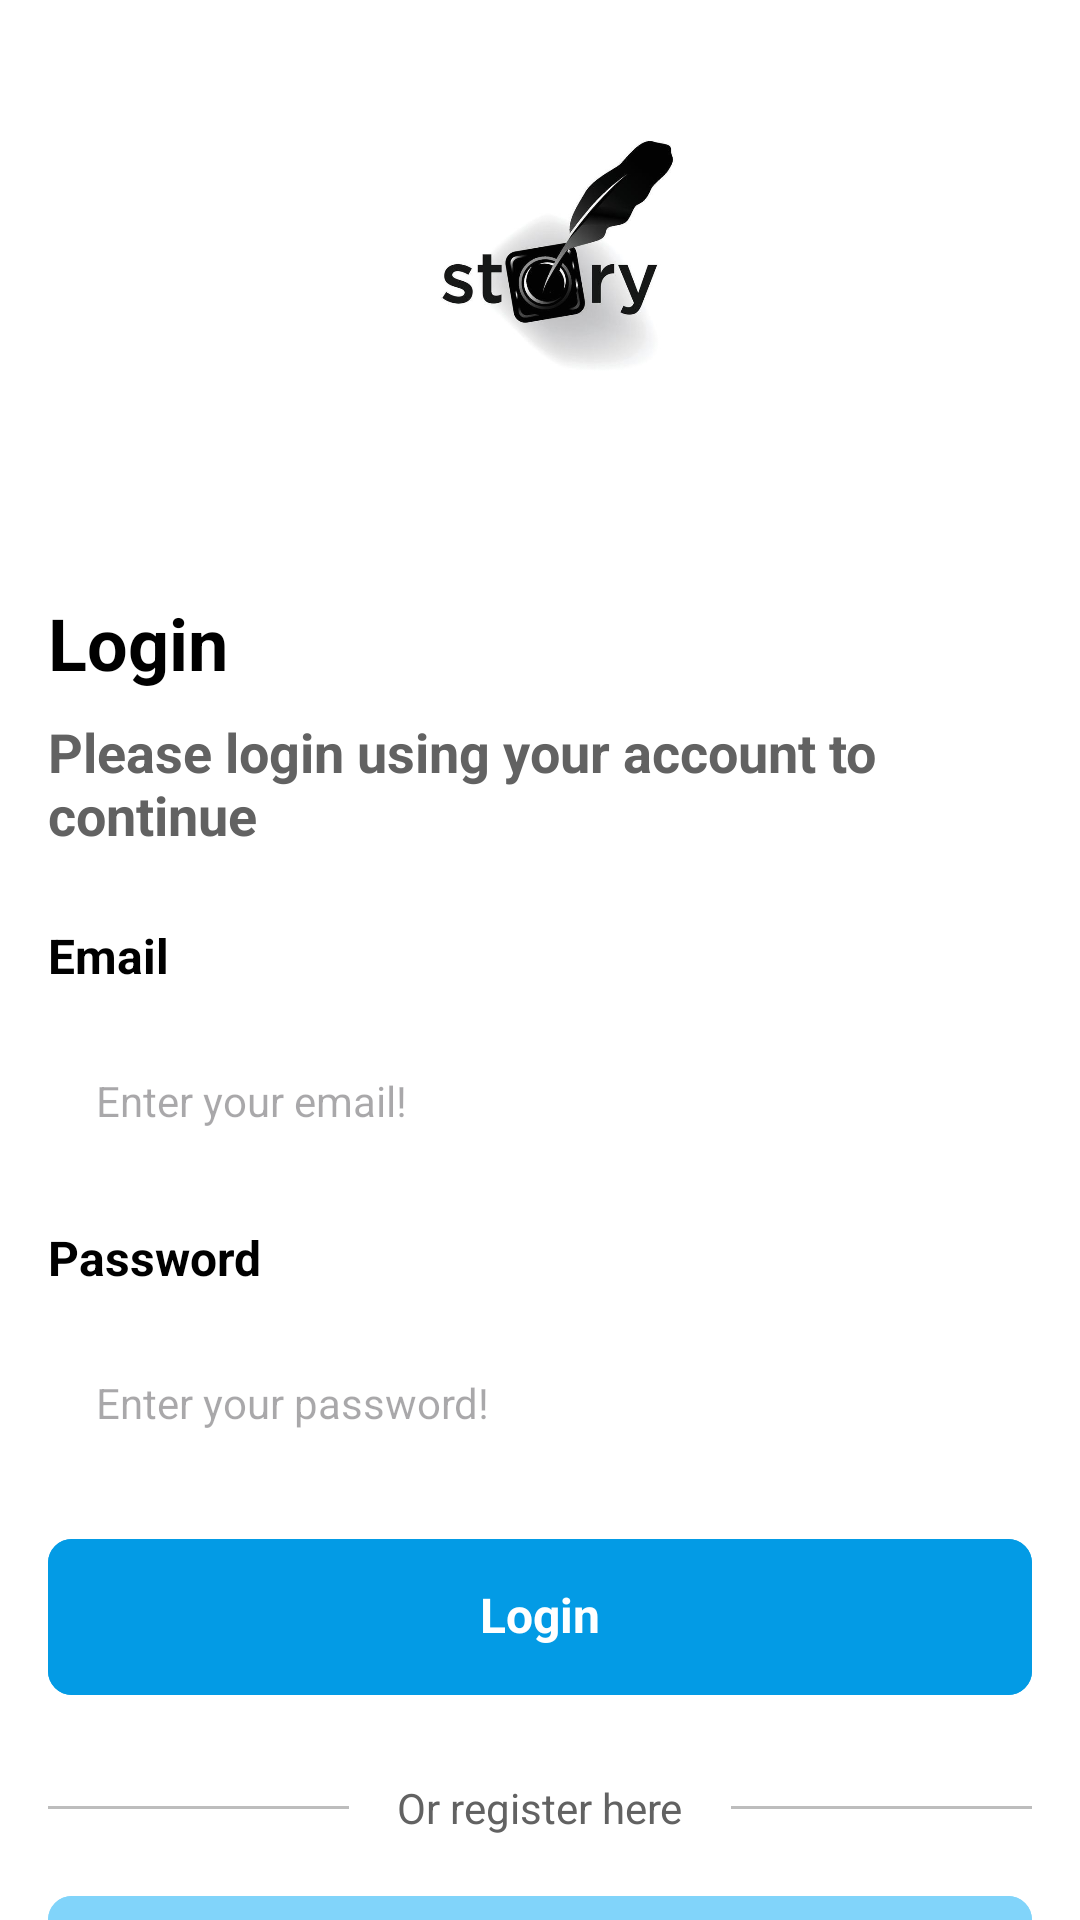

This screen was rendered from an Android layout file. Write that file and the resources it references.
<!-- AndroidManifest.xml: application theme Base.Theme.Intermediate -->
<!-- res/layout/fragment_login.xml -->
<?xml version="1.0" encoding="utf-8"?>
<androidx.constraintlayout.widget.ConstraintLayout
    xmlns:android="http://schemas.android.com/apk/res/android"
    xmlns:app="http://schemas.android.com/apk/res-auto"
    android:layout_width="match_parent"
    android:layout_height="match_parent"
    android:background="@color/white"
    xmlns:tools="http://schemas.android.com/tools"
    tools:context=".ui.fragments.LoginFragment">

    <ImageView
        android:id="@+id/img_logo"
        android:layout_width="150dp"
        android:layout_height="150dp"
        android:layout_centerInParent="true"
        android:layout_marginTop="16dp"
        android:src="@drawable/story"
        app:layout_constraintEnd_toEndOf="parent"
        app:layout_constraintStart_toStartOf="parent"
        app:layout_constraintTop_toTopOf="parent" />

        <TextView
            android:id="@+id/tvLoginTitle"
            android:text="@string/label_login"
            android:layout_width="wrap_content"
            android:layout_height="wrap_content"
            android:layout_marginStart="16dp"
            android:layout_marginTop="32dp"
            app:layout_constraintTop_toBottomOf="@id/img_logo"
            app:layout_constraintStart_toStartOf="parent"
            style="@style/IntermediateTextStyle.Bold.Heading1"/>

        <TextView
            android:id="@+id/tvLoginSubtitle"
            android:text="@string/label_login_subtitle"
            android:layout_width="match_parent"
            android:layout_height="wrap_content"
            android:layout_marginHorizontal="16dp"
            android:layout_marginTop="8dp"
            app:layout_constraintTop_toBottomOf="@id/tvLoginTitle"
            app:layout_constraintStart_toStartOf="@id/tvLoginTitle"
            style="@style/IntermediateTextStyle.Bold.Heading2.DarkGrey"/>

        <TextView
            android:id="@+id/tvEmailLabel"
            style="@style/IntermediateTextStyle.Regular.Heading3.Black"
            android:layout_width="wrap_content"
            android:layout_height="wrap_content"
            android:layout_marginTop="24dp"
            android:layout_marginHorizontal="16dp"
            android:text="@string/label_email"
            app:layout_constraintStart_toStartOf="parent"
            app:layout_constraintTop_toBottomOf="@id/tvLoginSubtitle" />

        <EditText
            android:id="@+id/edtEmail"
            android:layout_width="match_parent"
            android:background="@drawable/bg_bordered_edt"
            android:hint="@string/hint_email"
            style="@style/IntermediateTextStyle.Regular.Heading4.DarkGrey"
            android:layout_height="wrap_content"
            android:layout_marginHorizontal="16dp"
            android:layout_marginTop="12dp"
            android:textSize="14sp"
            android:padding="16dp"
            app:layout_constraintTop_toBottomOf="@id/tvEmailLabel"
            android:autofillHints="emailAddress" />

        <TextView
            android:id="@+id/tvPasswordLabel"
            style="@style/IntermediateTextStyle.Regular.Heading3.Black"
            android:text="@string/label_password"
            android:layout_width="wrap_content"
            android:layout_height="wrap_content"
            android:layout_marginTop="16dp"
            app:layout_constraintTop_toBottomOf="@id/edtEmail"
            app:layout_constraintStart_toStartOf="@id/edtEmail"/>

        <EditText
            android:id="@+id/edtPassword"
            android:layout_width="match_parent"
            android:layout_height="wrap_content"
            android:padding="16dp"
            android:layout_marginHorizontal="16dp"
            android:inputType="textPassword"
            android:textSize="14sp"
            android:background="@drawable/bg_bordered_edt"
            android:maxLines="1"
            android:hint="@string/hint_password"
            style="@style/IntermediateTextStyle.Regular.Heading4.DarkGrey"
            android:layout_marginTop="12dp"
            app:layout_constraintTop_toBottomOf="@id/tvPasswordLabel"
            android:autofillHints="password" />

        <com.google.android.material.button.MaterialButton
            android:id="@+id/btnLogin"
            android:layout_marginHorizontal="16dp"
            android:layout_marginTop="16dp"
            android:paddingVertical="16dp"
            android:text="@string/action_login"
            android:backgroundTint="@color/light_blue_600"
            style="@style/IntermediateButton.WhiteText"
            app:layout_constraintEnd_toEndOf="parent"
            app:layout_constraintStart_toStartOf="parent"
            app:layout_constraintTop_toBottomOf="@id/edtPassword" />

        <com.google.android.material.divider.MaterialDivider
            android:layout_width="0dp"
            android:layout_height="1dp"
            android:layout_marginHorizontal="16dp"
            app:layout_constraintEnd_toStartOf="@id/tvRegisterHere"
            app:layout_constraintStart_toStartOf="parent"
            app:dividerColor="@color/grey_400"
            app:layout_constraintTop_toTopOf="@id/tvRegisterHere"
            app:layout_constraintBottom_toBottomOf="@id/tvRegisterHere" />

        <TextView
            android:id="@+id/tvRegisterHere"
            android:layout_width="wrap_content"
            android:layout_height="wrap_content"
            android:text="@string/label_register_here"
            style="@style/IntermediateTextStyle.Regular.Heading4.DarkGrey"
            android:layout_marginTop="24dp"
            app:layout_constraintStart_toStartOf="parent"
            app:layout_constraintEnd_toEndOf="parent"
            app:layout_constraintTop_toBottomOf="@+id/btnLogin" />

        <com.google.android.material.divider.MaterialDivider
            android:layout_width="0dp"
            android:layout_height="1dp"
            android:layout_marginHorizontal="16dp"
            app:layout_constraintStart_toEndOf="@id/tvRegisterHere"
            app:layout_constraintEnd_toEndOf="parent"
            app:dividerColor="@color/grey_400"
            app:layout_constraintTop_toTopOf="@id/tvRegisterHere"
            app:layout_constraintBottom_toBottomOf="@id/tvRegisterHere" />

        <com.google.android.material.button.MaterialButton
            android:id="@+id/btnRegister"
            android:layout_marginHorizontal="16dp"
            android:layout_marginTop="16dp"
            android:paddingVertical="16dp"
            android:text="@string/action_register"
            android:backgroundTint="@color/light_blue_200"
            style="@style/IntermediateSecondaryButton.WhiteText"
            app:layout_constraintEnd_toEndOf="parent"
            app:layout_constraintStart_toStartOf="parent"
            app:layout_constraintTop_toBottomOf="@id/tvRegisterHere" />

        <include
            android:id="@+id/loading_layout"
            android:visibility="gone"
            layout="@layout/layout_loading" />

</androidx.constraintlayout.widget.ConstraintLayout>
<!-- res/layout/layout_loading.xml (included above) -->
<?xml version="1.0" encoding="utf-8"?>
<RelativeLayout xmlns:android="http://schemas.android.com/apk/res/android"
    xmlns:tools="http://schemas.android.com/tools"
    android:layout_width="match_parent"
    android:layout_height="match_parent"
    android:background="@color/white"
    xmlns:app="http://schemas.android.com/apk/res-auto">

    <View
        android:id="@+id/viewBgDimmer"
        android:background="#8D000000"
        android:layout_width="match_parent"
        android:layout_height="match_parent"/>

    <androidx.cardview.widget.CardView
        android:id="@+id/viewBgWhite"
        android:layout_width="160dp"
        android:layout_height="100dp"
        android:background="@color/white"
        app:cardCornerRadius="10dp"
        android:layout_centerInParent="true">

        <androidx.constraintlayout.widget.ConstraintLayout
            android:orientation="vertical"
            android:padding="16dp"
            android:layout_width="match_parent"
            android:layout_height="match_parent">

            <ProgressBar
                android:id="@+id/lottieRegister"
                android:layout_width="match_parent"
                android:layout_height="0dp"
                app:layout_constraintBottom_toTopOf="@+id/textView"
                app:layout_constraintEnd_toEndOf="parent"
                app:layout_constraintStart_toStartOf="parent"
                app:layout_constraintTop_toTopOf="parent" />

            <TextView
                android:id="@+id/textView"
                android:layout_width="match_parent"
                android:layout_height="wrap_content"
                android:gravity="center_horizontal"
                android:text="@string/label_loading"
                app:layout_constraintBottom_toBottomOf="parent"
                tools:layout_editor_absoluteX="16dp" />

        </androidx.constraintlayout.widget.ConstraintLayout>

    </androidx.cardview.widget.CardView>

</RelativeLayout>
<!-- resources referenced by this layout -->
<resources>
  <color name="grey_400">#BDBDBD</color>
  <color name="light_blue_200">#FF81D4FA</color>
  <color name="light_blue_600">#FF039BE5</color>
  <color name="white">#FFFFFFFF</color>
  <!-- drawable story: jpg bitmap (drawable, 37189 bytes) -->
  <string name="action_login">Login</string>
  <string name="action_register">Register</string>
  <string name="hint_email">Enter your email!</string>
  <string name="hint_password">Enter your password!</string>
  <string name="label_email">Email</string>
  <string name="label_loading">Loading...</string>
  <string name="label_login">Login</string>
  <string name="label_login_subtitle">Please login using your account to continue</string>
  <string name="label_password">Password</string>
  <string name="label_register_here">Or register here</string>
  <style name="IntermediateButton.WhiteText">
          <item name="android:textAppearance">@style/IntermediateTextStyle.Regular.Heading3.White</item>
          <item name="android:layout_height">60dp</item>
          <item name="android:layout_width">match_parent</item>
      </style>
  <style name="IntermediateSecondaryButton.WhiteText">
          <item name="android:textAppearance">@style/IntermediateTextStyle.Regular.Heading3.White</item>
          <item name="android:layout_height">60dp</item>
          <item name="android:layout_width">match_parent</item>
      </style>
  <style name="IntermediateTextStyle.Bold.Heading1">
          <item name="android:textSize">24sp</item>
      </style>
  <style name="IntermediateTextStyle.Bold.Heading2.DarkGrey">
          <item name="android:textColor">@color/colorDarkGrey</item>
      </style>
  <style name="IntermediateTextStyle.Regular.Heading3.Black">
          <item name="android:textColor">@color/black</item>
      </style>
  <style name="IntermediateTextStyle.Regular.Heading4.DarkGrey">
          <item name="android:textColor">@color/colorDarkGrey</item>
      </style>
  <style name="Base.Theme.Intermediate" parent="Theme.Material3.DayNight.NoActionBar">
          
          <item name="colorPrimary">@color/light_blue_200</item>
          <item name="colorPrimaryVariant">@color/teal_700</item>
          <item name="colorOnPrimary">@color/white</item>
          
          <item name="colorSecondary">@color/teal_200</item>
          <item name="colorSecondaryVariant">@color/teal_700</item>
          <item name="colorOnSecondary">@color/black</item>
          
          <item name="android:statusBarColor">?attr/colorPrimaryVariant</item>
          
      </style>
  <style name="IntermediateTextStyle.Regular.Heading3.White">
          <item name="android:textColor">@color/white</item>
      </style>
  <color name="colorDarkGrey">#626262</color>
  <color name="black">#FF000000</color>
  <color name="teal_700">#FF018786</color>
  <color name="teal_200">#FF03DAC5</color>
</resources>
